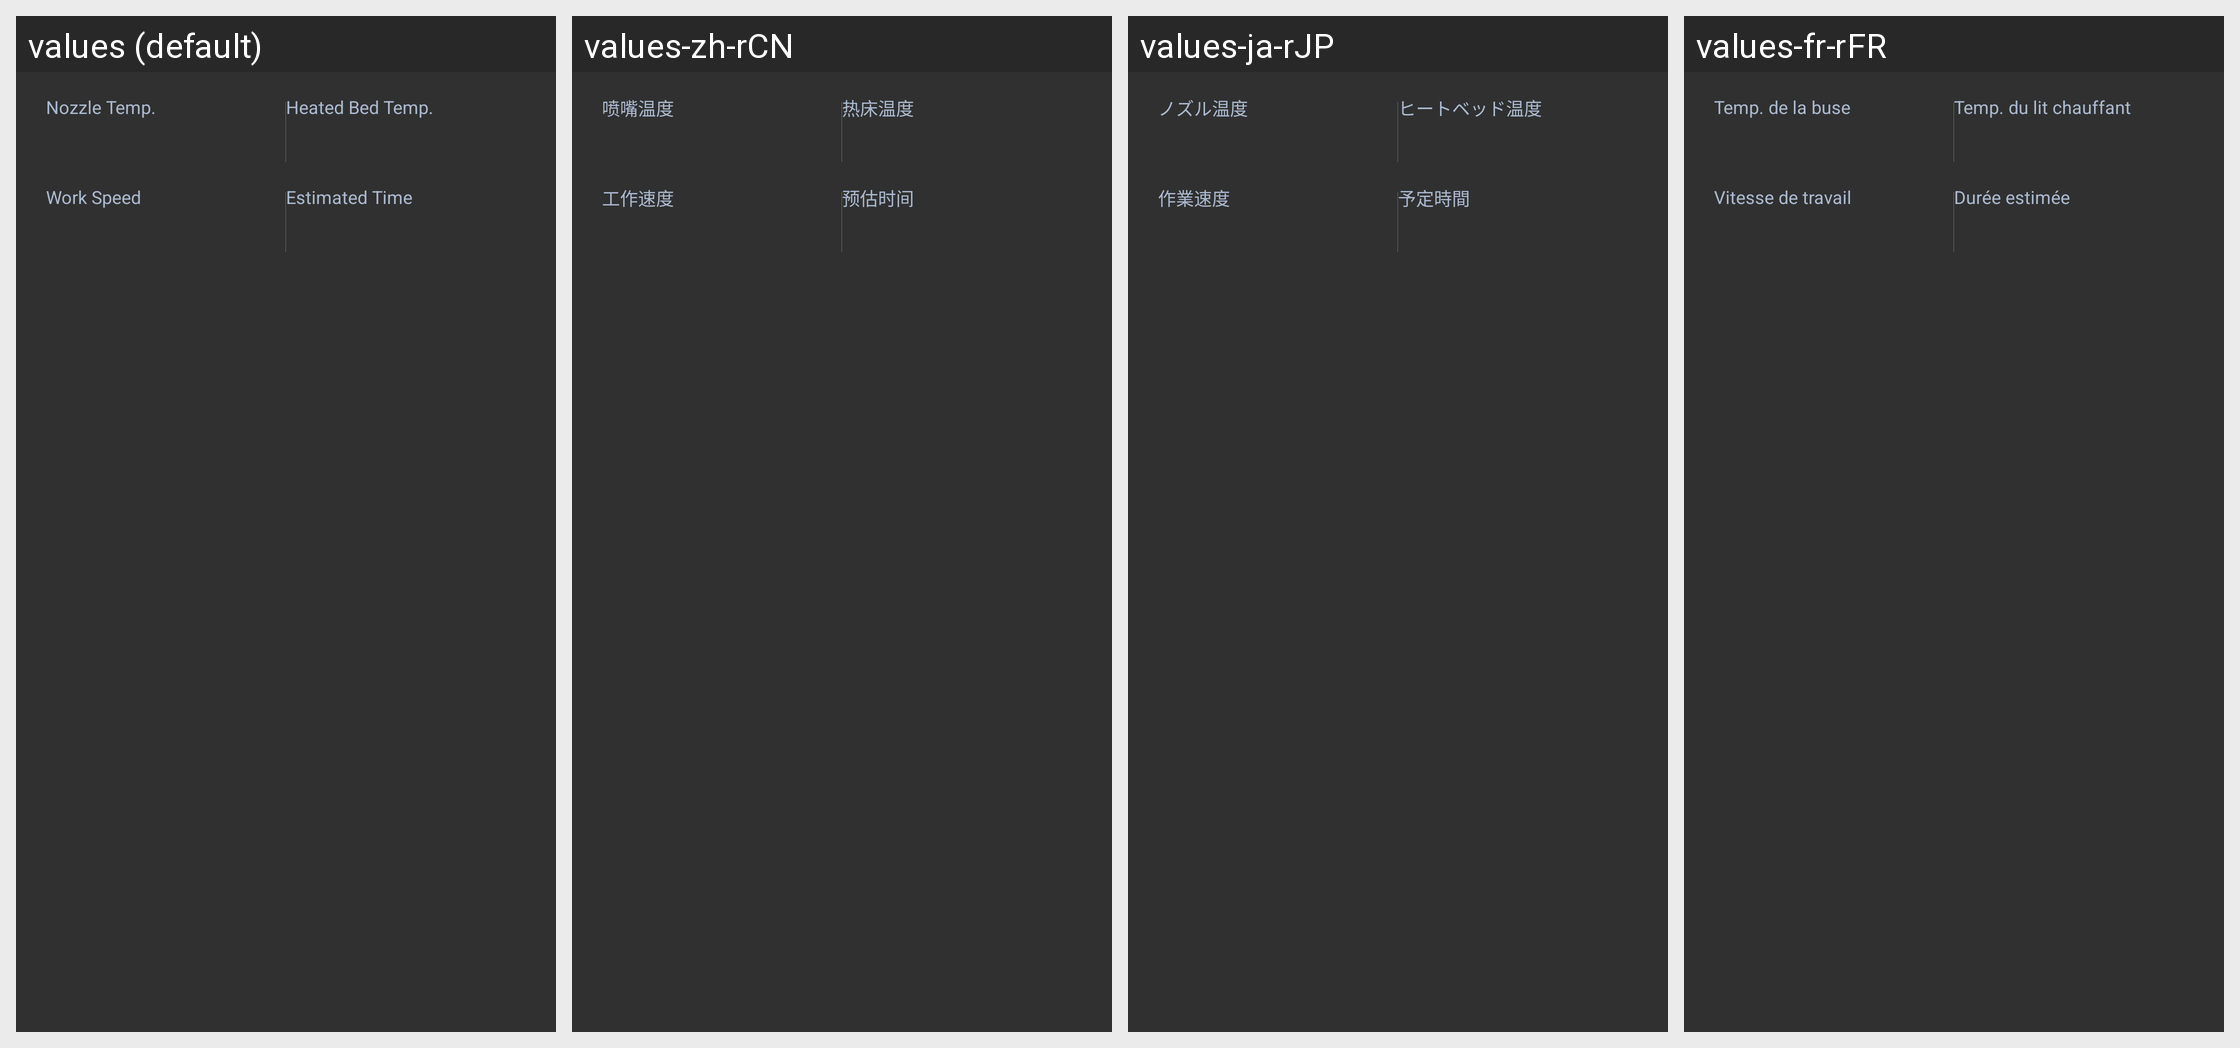

The same Android screen rendered under several of its app's locales, left to right. List the strings drawn on it with the default value and each locale's translation.
Android screen res/layout/widget_detail_panel_3dp.xml rendered under 4 locales, left to right: values (default), values-zh-rCN, values-ja-rJP, values-fr-rFR. Device: Nexus 5 (rendered at 1080×1920; each locale shown at half size, 540×960, under a caption strip naming it); theme AppTheme.
Other locales in the repository, not shown: values-de-rDE, values-es-rES, values-pl-rPL.
Strings drawn on this screen, with the default value and each locale's value (text and hints the layout hard-codes, and strings that could not be matched under every locale, appear in the picture but are not listed):

print_nozzle_temp
  values: Nozzle Temp.
  values-zh-rCN: 喷嘴温度
  values-ja-rJP: ノズル温度
  values-fr-rFR: Temp. de la buse

print_heated_bed_temp
  values: Heated Bed Temp.
  values-zh-rCN: 热床温度
  values-ja-rJP: ヒートベッド温度
  values-fr-rFR: Temp. du lit chauffant

print_feed_rate
  values: Work Speed
  values-zh-rCN: 工作速度
  values-ja-rJP: 作業速度
  values-fr-rFR: Vitesse de travail

print_estimated_time
  values: Estimated Time
  values-zh-rCN: 预估时间
  values-ja-rJP: 予定時間
  values-fr-rFR: Durée estimée
